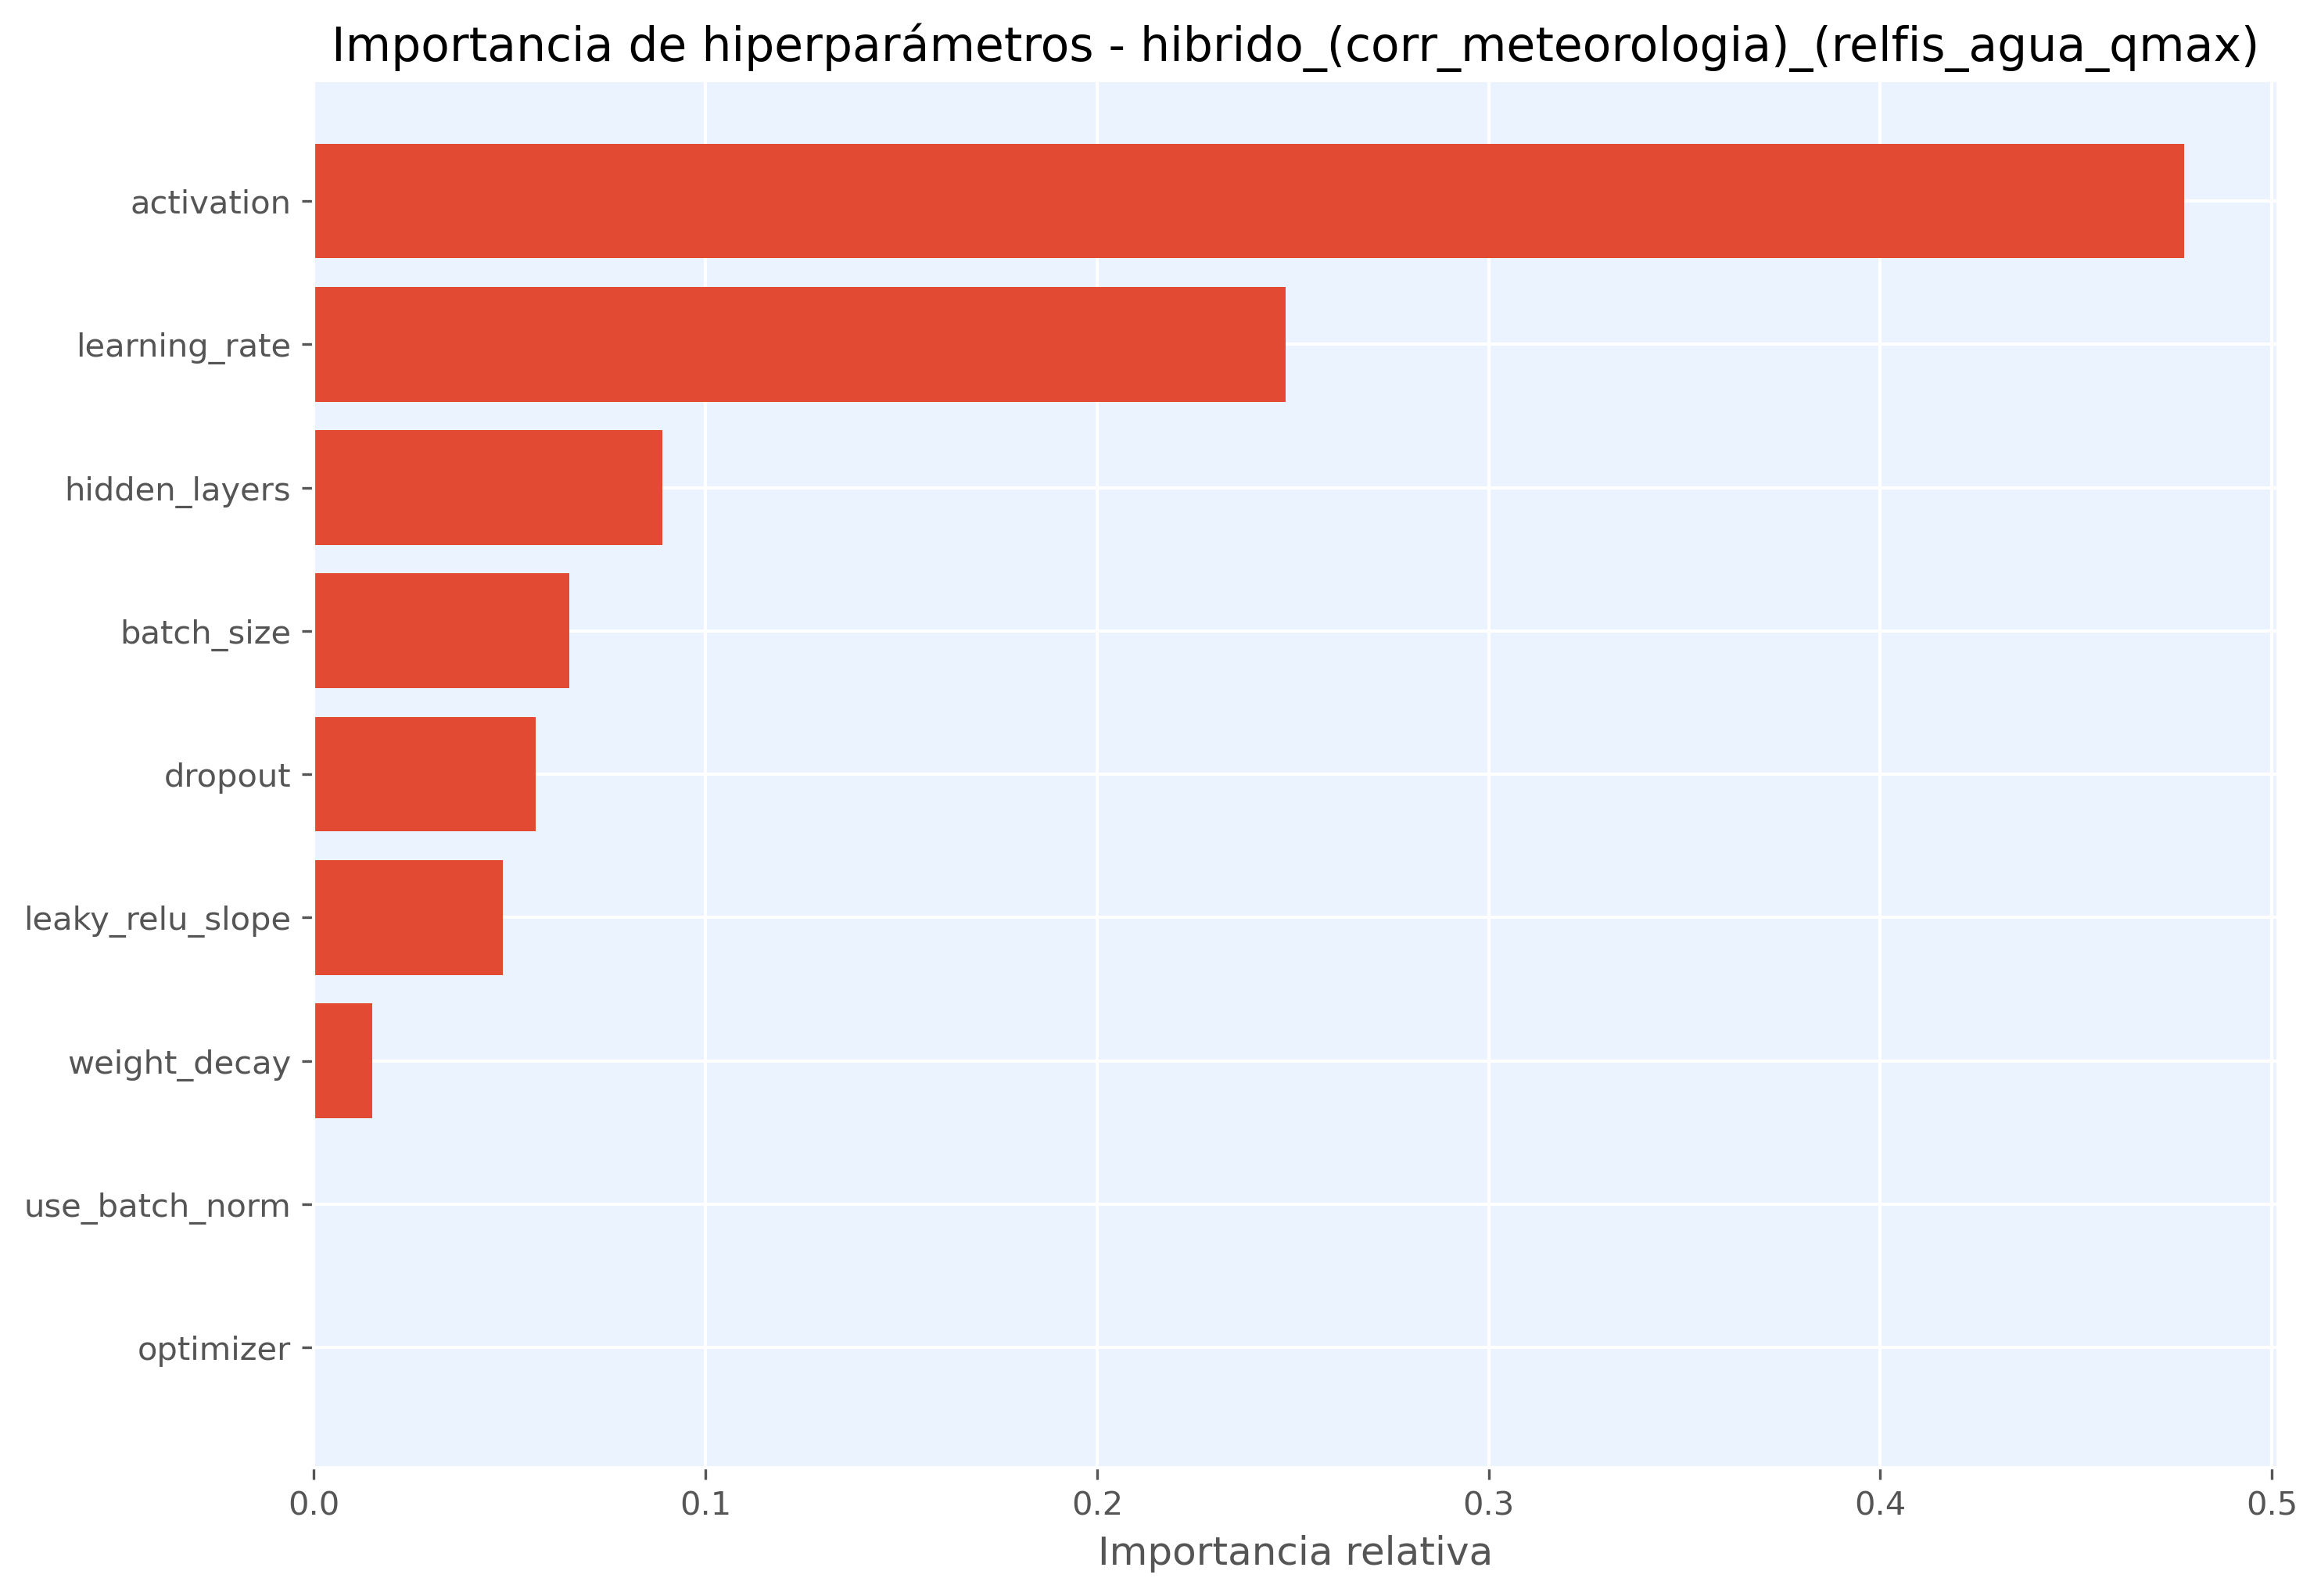

Values plotted in this chart, from the file beside it:
hiperparametro, importancia
activation, 0.4776
learning_rate, 0.2482
hidden_layers, 0.08905
batch_size, 0.06519
dropout, 0.05667
leaky_relu_slope, 0.04829
weight_decay, 0.01496
use_batch_norm, 0.0
optimizer, 0.0
